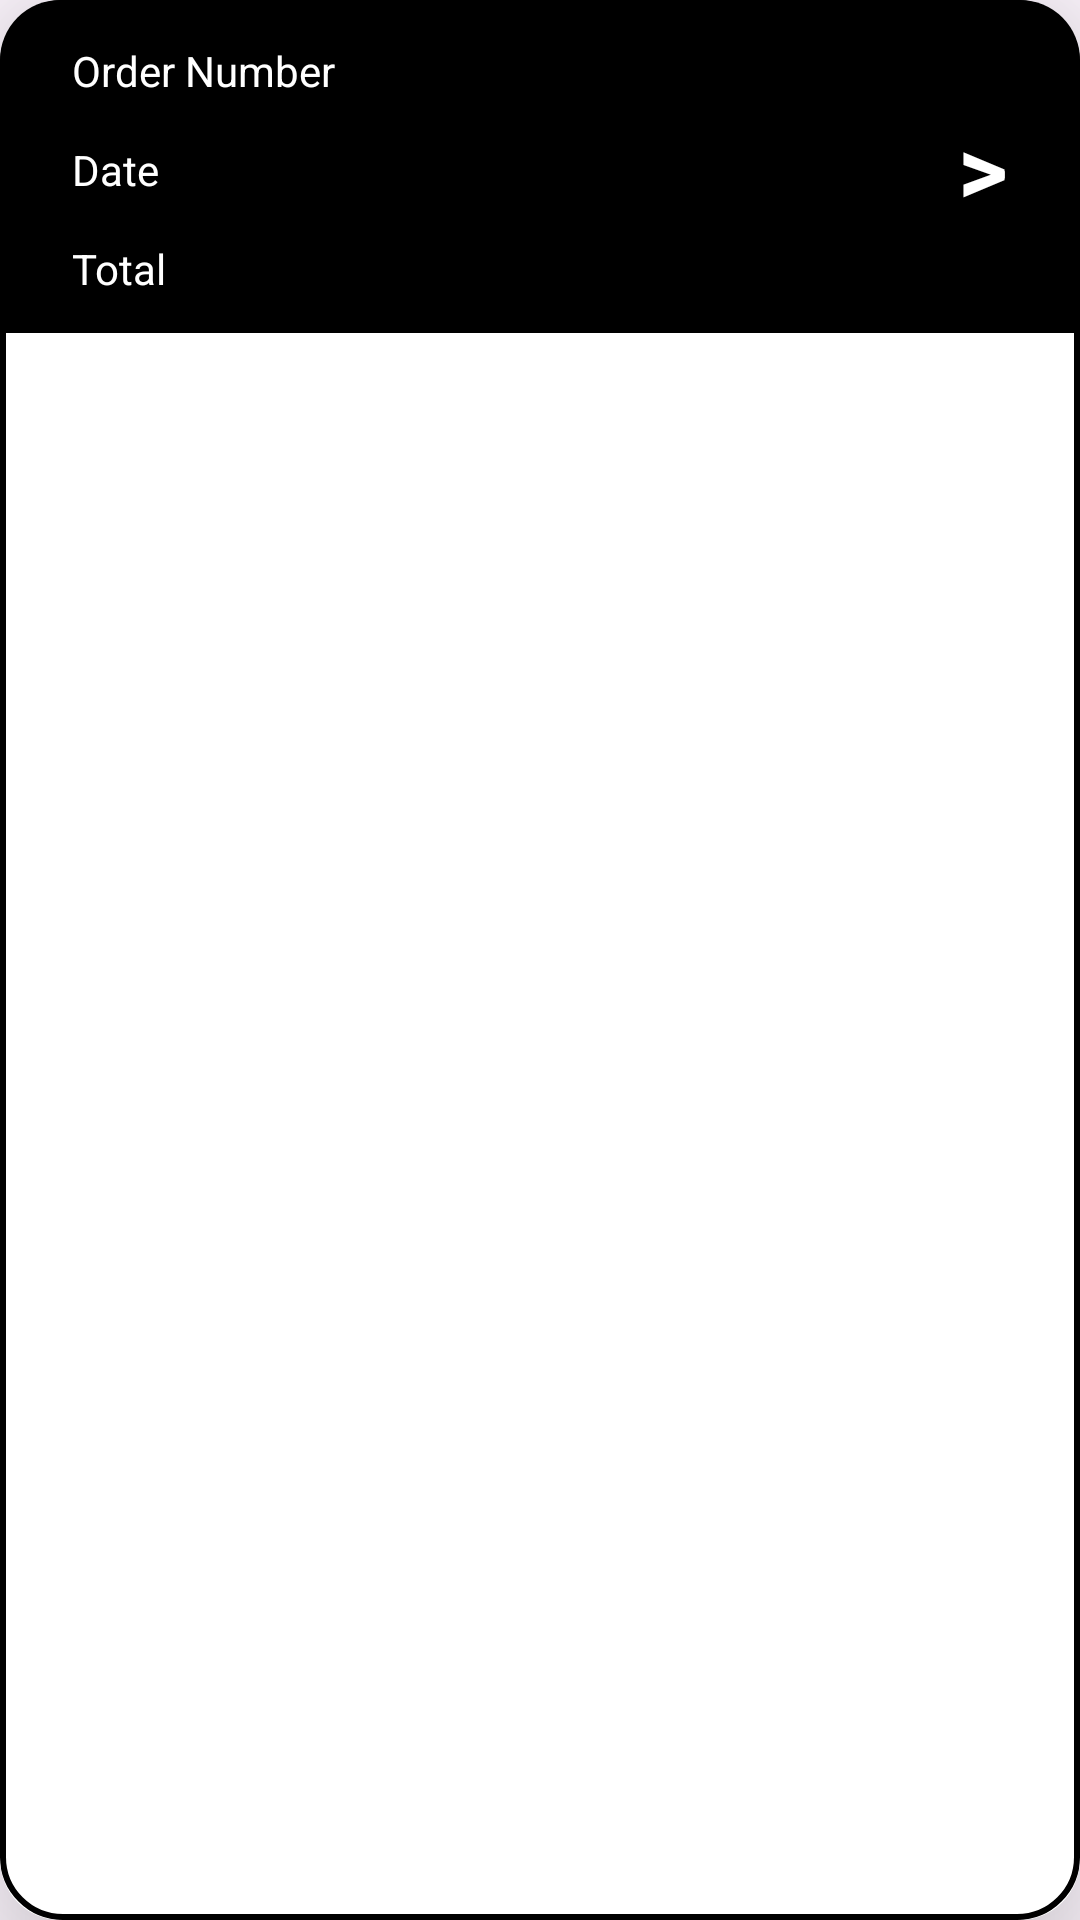

Layout XML and referenced resources for this Android screen:
<!-- AndroidManifest.xml: application theme Theme.FoodDream -->
<!-- res/layout/order_history_card.xml -->
<?xml version="1.0" encoding="utf-8"?>
<androidx.cardview.widget.CardView xmlns:android="http://schemas.android.com/apk/res/android"
    android:layout_marginHorizontal="20dp"
    android:layout_marginTop="20dp"
    android:layout_width="match_parent"
    android:layout_height="wrap_content"
    app:cardCornerRadius="20dp"
    app:cardElevation="30dp"
    android:focusable="false"
    android:foreground="@drawable/card_border"
    xmlns:app="http://schemas.android.com/apk/res-auto">

    <RelativeLayout
        android:layout_width="match_parent"
        android:background="@color/black"
        android:layout_height="wrap_content">

        <TextView
            android:id="@+id/order_number"
            android:layout_width="wrap_content"
            android:layout_height="wrap_content"
            android:layout_marginTop="2dp"
            android:paddingVertical="12dp"
            android:textSize="14sp"
            android:layout_marginHorizontal="24dp"
            android:textColor="#FFFFFF"
            android:text="@string/order_number"/>

        <TextView
            android:id="@+id/date"
            android:layout_width="match_parent"
            android:layout_height="wrap_content"
            android:layout_marginTop="2dp"
            android:paddingBottom="12dp"
            android:textSize="14sp"
            android:layout_below="@+id/order_number"
            android:layout_marginHorizontal="24dp"
            android:textColor="#FFFFFF"
            android:text="@string/date"/>

        <TextView
            android:layout_width="wrap_content"
            android:layout_height="wrap_content"
            android:textStyle="bold"
            android:layout_marginTop="34dp"
            android:textSize="32sp"
            android:layout_alignEnd="@+id/date"
            android:textColor="#FFFFFF"
            android:text="@string/arrow"/>

        <TextView
            android:id="@+id/total"
            android:layout_width="wrap_content"
            android:layout_height="wrap_content"
            android:layout_marginTop="2dp"
            android:paddingBottom="12dp"
            android:layout_below="@+id/date"
            android:textSize="14sp"
            android:layout_marginHorizontal="24dp"
            android:textColor="#FFFFFF"
            android:text="@string/total"/>

    </RelativeLayout>

</androidx.cardview.widget.CardView>
<!-- resources referenced by this layout -->
<resources>
  <color name="black">#FF000000</color>
  <!-- drawable card_border (drawable) -->
  <?xml version="1.0" encoding="utf-8"?>
  <shape xmlns:android="http://schemas.android.com/apk/res/android">
      <stroke android:width="2dp"
          android:color="@color/black" />
      <corners android:radius="20dip"/>
  </shape>
  <string name="arrow">&gt;</string>
  <string name="date">Date</string>
  <string name="order_number">Order Number</string>
  <string name="total">Total</string>
  <style name="Theme.FoodDream" parent="Base.Theme.FoodDream" />
  <style name="Base.Theme.FoodDream" parent="Theme.Material3.DayNight.NoActionBar">
          
          
      </style>
</resources>
